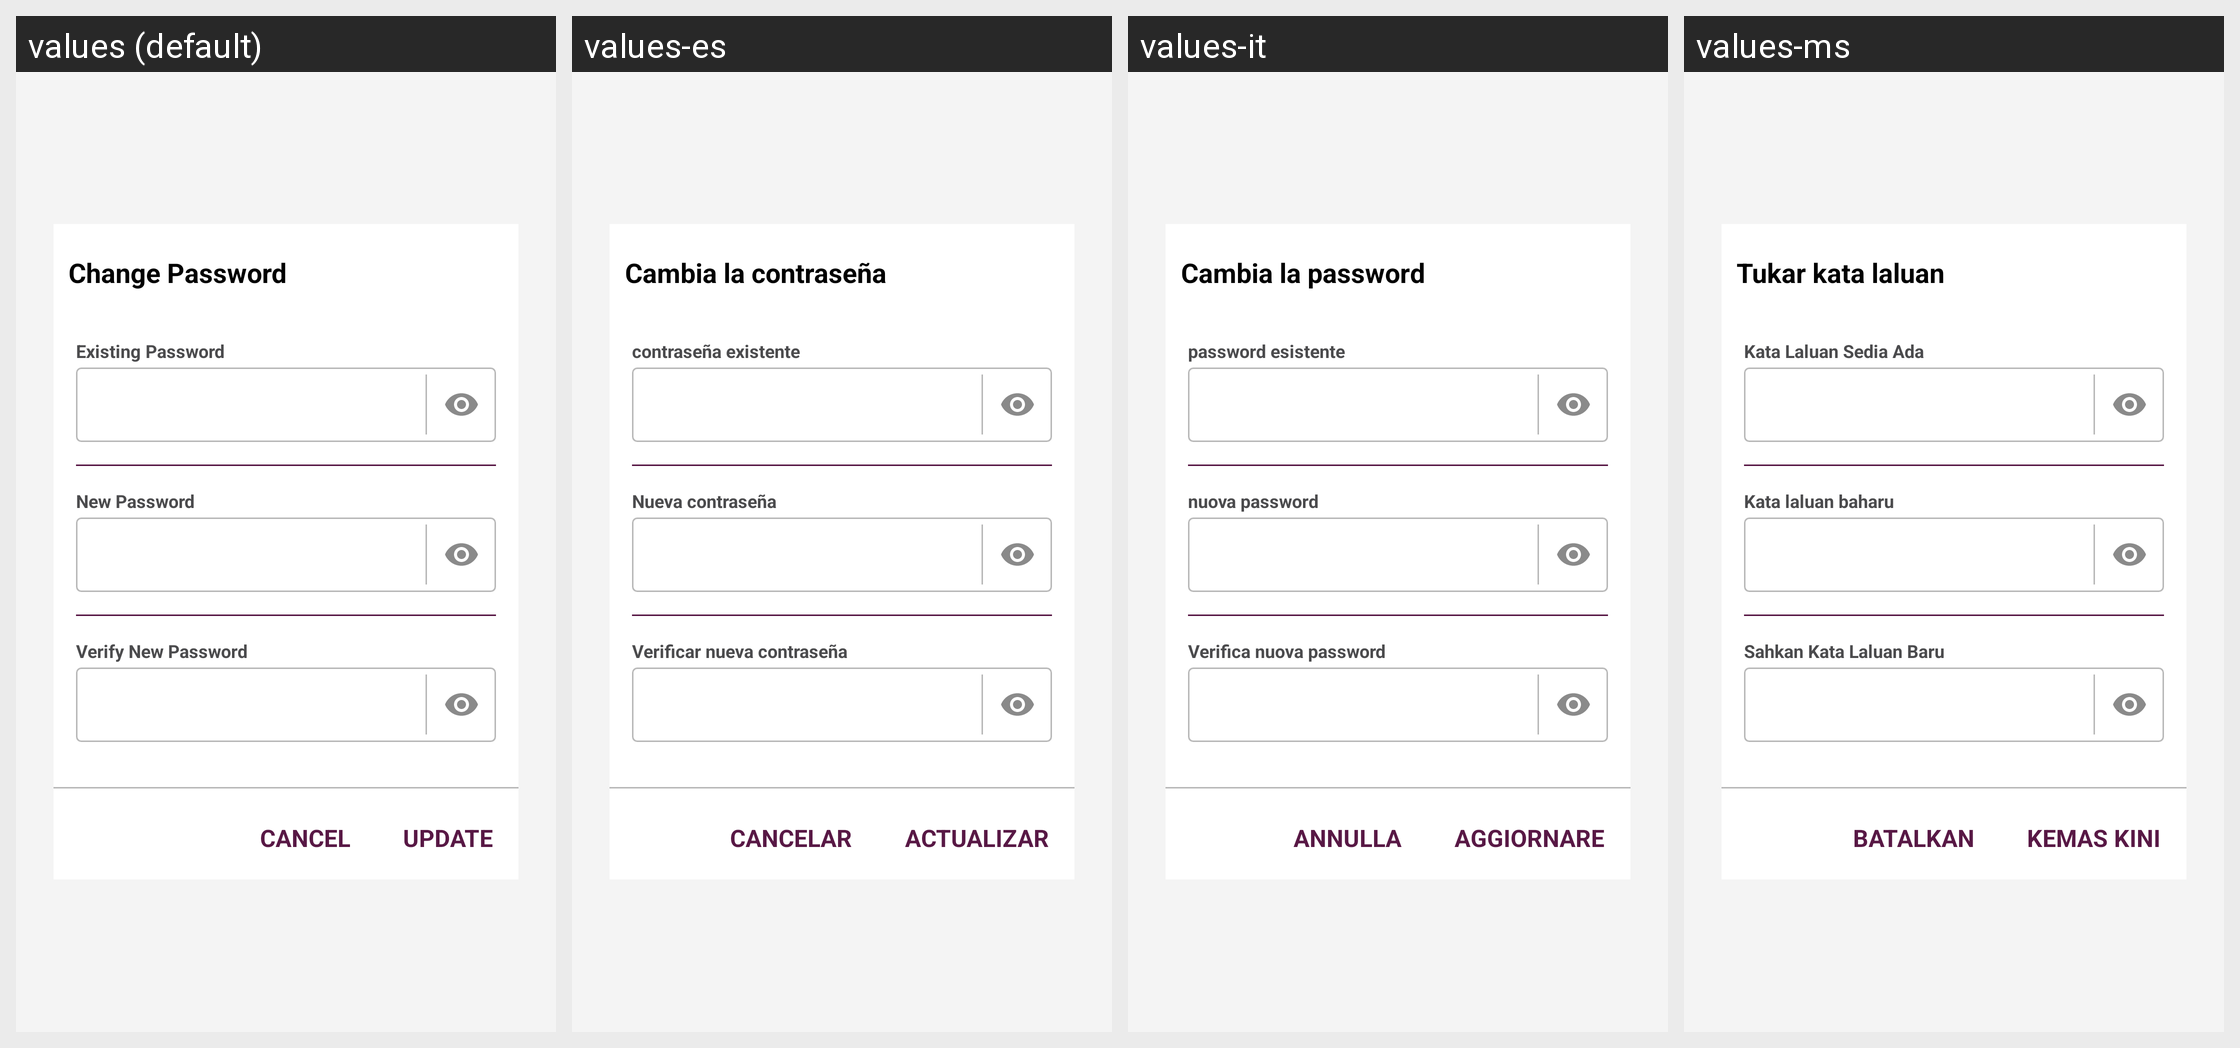

For this localized Android screen grid, give each drawn string resource with its value in every locale shown.
Android screen res/layout/teacher_activity_change_password_sngpr.xml rendered under 4 locales, left to right: values (default), values-es, values-it, values-ms. Device: Nexus 5 (rendered at 1080×1920; each locale shown at half size, 540×960, under a caption strip naming it); theme AppTheme.FullScreen.
Other locales in the repository, not shown: values-ar, values-de, values-fr, values-hi, values-si, values-th.
Strings drawn on this screen, with the default value and each locale's value (text and hints the layout hard-codes, and strings that could not be matched under every locale, appear in the picture but are not listed):

teacher_pop_password_title
  values: Change Password
  values-es: Cambia la contraseña
  values-it: Cambia la password
  values-ms: Tukar kata laluan

teacher_pop_password_txt_exist
  values: Existing Password
  values-es: contraseña existente
  values-it: password esistente
  values-ms: Kata Laluan Sedia Ada

teacher_pop_password_txt_new
  values: New Password
  values-es: Nueva contraseña
  values-it: nuova password
  values-ms: Kata laluan baharu

teacher_pop_password_txt_repeat
  values: Verify New Password
  values-es: Verificar nueva contraseña
  values-it: Verifica nuova password
  values-ms: Sahkan Kata Laluan Baru

teacher_pop_password_btnCancel
  values: Cancel
  values-es: Cancelar
  values-it: Annulla
  values-ms: Batalkan

teacher_pop_password_btnUpdate
  values: Update
  values-es: Actualizar
  values-it: Aggiornare
  values-ms: Kemas kini
